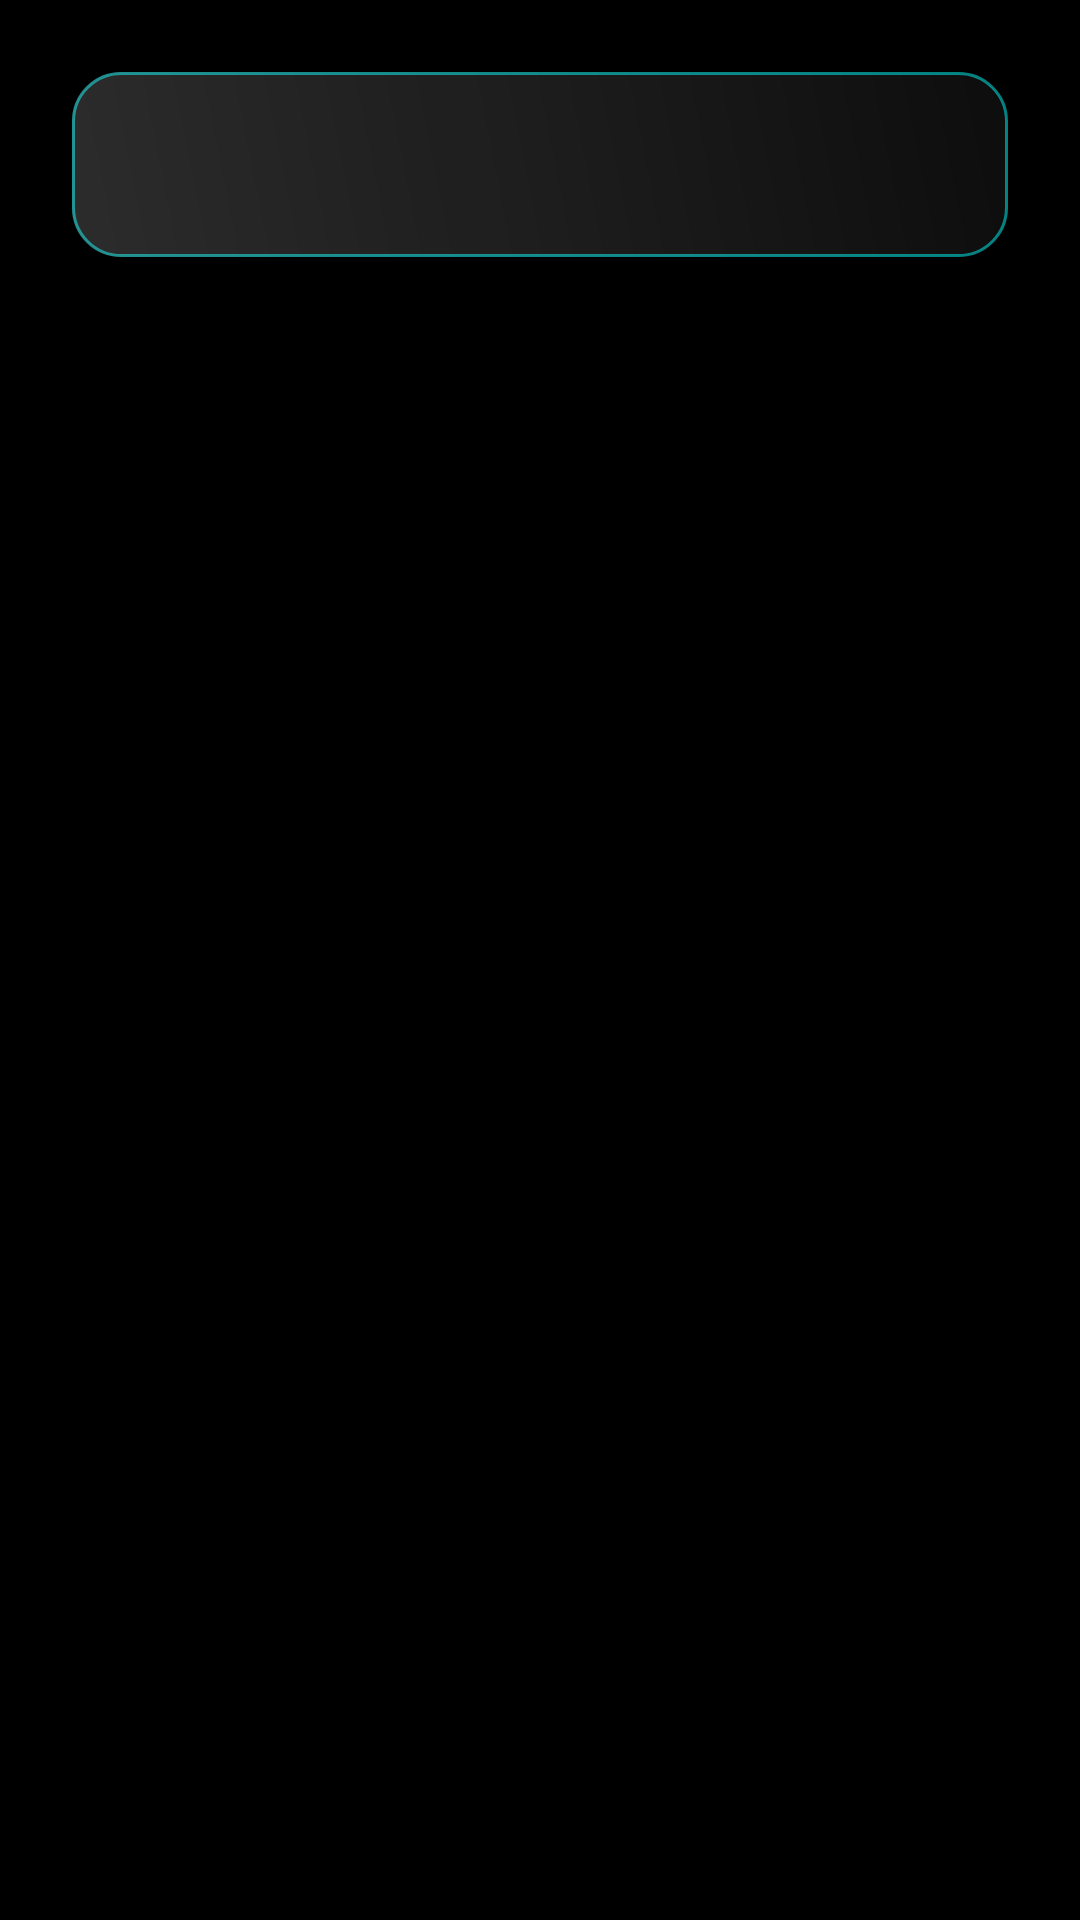

Write the Android layout XML for this screen, with the resource values it uses.
<!-- AndroidManifest.xml: fallback theme Theme.MaterialComponents.DayNight.NoActionBar -->
<!-- res/layout/readme_activity.xml -->
<?xml version="1.0" encoding="utf-8"?>
<ScrollView xmlns:android="http://schemas.android.com/apk/res/android"
    android:layout_width="match_parent"
    android:layout_height="match_parent"
    android:background="@color/menu_background_dark"
    android:fillViewport="true">

    <LinearLayout
        android:layout_width="match_parent"
        android:layout_height="wrap_content"
        android:gravity="center_horizontal"
        android:orientation="vertical"
        android:padding="24dp">

        <LinearLayout
            android:id="@+id/glass_container"
            android:layout_width="match_parent"
            android:layout_height="wrap_content"
            android:background="@drawable/glass_panel"
            android:orientation="vertical"
            android:padding="20dp">

            <TextView
                android:id="@+id/readme_text"
                android:layout_width="match_parent"
                android:layout_height="wrap_content"
                android:lineSpacingExtra="4dp"
                android:textColor="#E0FFFF"
                android:textSize="16sp"
                android:textIsSelectable="true" />
        </LinearLayout>
    </LinearLayout>
</ScrollView>
<!-- resources referenced by this layout -->
<resources>
  <color name="menu_background_dark">#000000</color>
  <!-- drawable glass_panel (drawable) -->
  <?xml version="1.0" encoding="utf-8"?>
  <layer-list xmlns:android="http://schemas.android.com/apk/res/android">
      <item>
          <shape>
              <solid android:color="#CC111111" />
              <corners android:radius="16dp" />
              <stroke android:width="1dp" android:color="#8000FFFF" />
          </shape>
      </item>
      <item>
          <shape>
              <gradient
                  android:startColor="#20FFFFFF"
                  android:endColor="#00FFFFFF"
                  android:angle="45" />
              <corners android:radius="16dp" />
          </shape>
      </item>
  </layer-list>
</resources>
